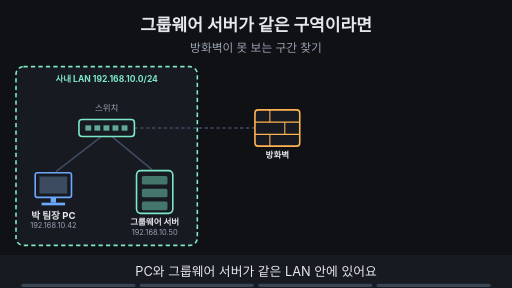
t = 0.00 s
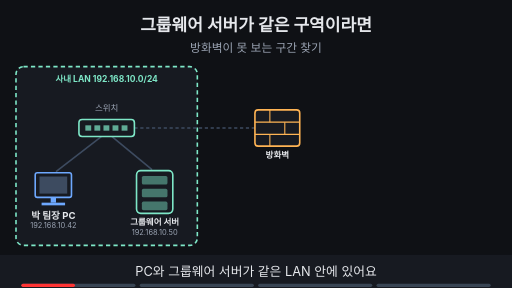
t = 1.88 s
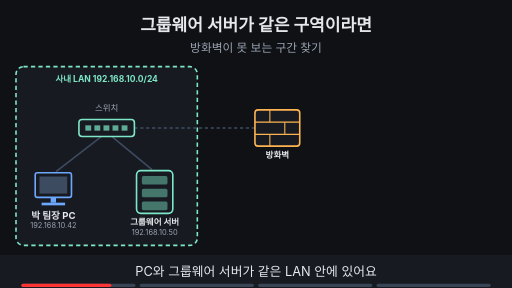
t = 3.16 s
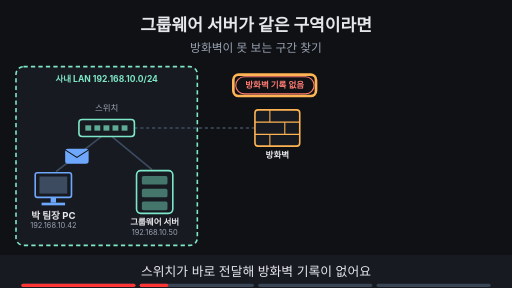
t = 5.00 s
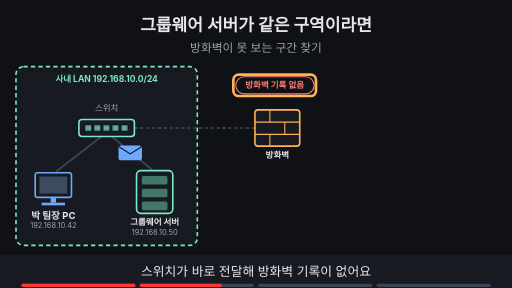
t = 6.88 s
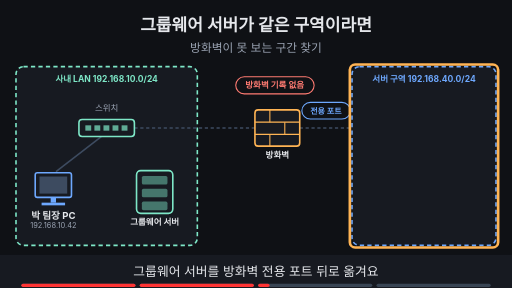
t = 8.40 s

The animated SVG that drew these frames (rendered in a browser with its animation timeline set to each time). Animation: 24 SMIL elements (animate=21,animateTransform=3); frames cover the first 8.40 s, repeats indefinitely.

<svg xmlns="http://www.w3.org/2000/svg" viewBox="0 0 960 540" width="960" height="540" font-family="-apple-system,'Apple SD Gothic Neo','Segoe UI',sans-serif">
<title>그룹웨어 서버가 같은 구역이라면</title>
<rect width="960" height="540" fill="#0f1115"/>
<text x="480" y="58" text-anchor="middle" font-size="32" font-weight="700" fill="#e6e8ec">그룹웨어 서버가 같은 구역이라면</text>
<text x="480" y="98" text-anchor="middle" font-size="22" fill="#9aa3b2">방화벽이 못 보는 구간 찾기</text>
<rect x="30" y="125" width="340" height="335" rx="14" fill="#171a21" stroke="#7ee7c7" stroke-width="3" stroke-dasharray="8 6"/><text x="200.0" y="153" text-anchor="middle" font-size="16" font-weight="700" fill="#7ee7c7">사내 LAN 192.168.10.0/24</text><g opacity="0"><animate attributeName="opacity" values="0;0;1;1" keyTimes="0;0.500;0.515;1" dur="16s" repeatCount="indefinite"/><rect x="660" y="125" width="270" height="335" rx="14" fill="#171a21" stroke="#6ea8fe" stroke-width="3" stroke-dasharray="8 6"/><text x="795.0" y="153" text-anchor="middle" font-size="16" font-weight="700" fill="#6ea8fe">서버 구역 192.168.40.0/24</text><line x1="562" y1="240" x2="660" y2="240" stroke="#3d4b60" stroke-width="3" stroke-dasharray="6 5"/></g><line x1="190" y1="256" x2="105" y2="322" stroke="#3d4b60" stroke-width="3"/><line x1="252" y1="240" x2="478" y2="240" stroke="#3d4b60" stroke-width="3" stroke-dasharray="6 5"/><g opacity="1"><animate attributeName="opacity" values="1;1;0;0" keyTimes="0;0.485;0.500;1" dur="16s" repeatCount="indefinite"/><line x1="210" y1="256" x2="285" y2="318" stroke="#3d4b60" stroke-width="3"/></g><g opacity="0"><animate attributeName="opacity" values="0;0;1;1;0;0" keyTimes="0;0.250;0.265;0.485;0.500;1" dur="16s" repeatCount="indefinite"/><g><animateTransform attributeName="transform" type="translate" values="100,335;100,335;200,240;290,335;290,335" keyTimes="0.000;0.263;0.375;0.487;1.000" dur="16s" repeatCount="indefinite"/><rect x="-22" y="-14" width="44" height="28" rx="5" fill="#6ea8fe"/><path d="M-22 -12 l22 14 l22 -14" fill="none" stroke="#0f1115" stroke-width="2"/></g></g><g opacity="0"><animate attributeName="opacity" values="0;0;1;1" keyTimes="0;0.750;0.765;1" dur="16s" repeatCount="indefinite"/><g><animateTransform attributeName="transform" type="translate" values="100,335;100,335;200,240;520,240;660,240;795,335;795,335" keyTimes="0.000;0.757;0.816;0.875;0.934;0.992;1.000" dur="16s" repeatCount="indefinite"/><rect x="-22" y="-14" width="44" height="28" rx="5" fill="#6ea8fe"/><path d="M-22 -12 l22 14 l22 -14" fill="none" stroke="#0f1115" stroke-width="2"/></g></g><rect x="148" y="224" width="104" height="32" rx="6" fill="#171a21" stroke="#7ee7c7" stroke-width="3"/><rect x="160" y="235" width="11" height="10" fill="#7ee7c7" fill-opacity="0.7"/><rect x="177" y="235" width="11" height="10" fill="#7ee7c7" fill-opacity="0.7"/><rect x="194" y="235" width="11" height="10" fill="#7ee7c7" fill-opacity="0.7"/><rect x="211" y="235" width="11" height="10" fill="#7ee7c7" fill-opacity="0.7"/><rect x="228" y="235" width="11" height="10" fill="#7ee7c7" fill-opacity="0.7"/><text x="200" y="280" text-anchor="middle" font-size="17" fill="#9aa3b2"></text><text x="200" y="208" text-anchor="middle" font-size="16" fill="#9aa3b2">스위치</text><rect x="66" y="324" width="68" height="46" rx="4" fill="#171a21" stroke="#6ea8fe" stroke-width="3"/><rect x="74" y="331" width="52" height="32" fill="#3d4b60"/><rect x="95" y="370" width="10" height="10" fill="#6ea8fe"/><rect x="78" y="380" width="44" height="5" fill="#6ea8fe"/><text x="100" y="410" text-anchor="middle" font-size="18" font-weight="700" fill="#e6e8ec">박 팀장 PC</text><text x="100" y="428" text-anchor="middle" font-size="14" fill="#9aa3b2">192.168.10.42</text><rect x="478" y="206" width="84" height="68" rx="6" fill="#171a21" stroke="#ffb454" stroke-width="3"/><line x1="478" y1="229" x2="562" y2="229" stroke="#ffb454" stroke-width="2"/><line x1="478" y1="252" x2="562" y2="252" stroke="#ffb454" stroke-width="2"/><line x1="506" y1="206" x2="506" y2="229" stroke="#ffb454" stroke-width="2"/><line x1="534" y1="229" x2="534" y2="252" stroke="#ffb454" stroke-width="2"/><line x1="506" y1="252" x2="506" y2="274" stroke="#ffb454" stroke-width="2"/><text x="520" y="296" text-anchor="middle" font-size="16" font-weight="700" fill="#e6e8ec">방화벽</text><g opacity="1"><animate attributeName="opacity" values="1;1;0;0" keyTimes="0;0.485;0.500;1" dur="16s" repeatCount="indefinite"/><rect x="256" y="320" width="68" height="80" rx="8" fill="#171a21" stroke="#7ee7c7" stroke-width="3"/><rect x="266" y="330" width="48" height="16" rx="3" fill="#7ee7c7" fill-opacity="0.45"/><rect x="266" y="354" width="48" height="16" rx="3" fill="#7ee7c7" fill-opacity="0.45"/><rect x="266" y="378" width="48" height="16" rx="3" fill="#7ee7c7" fill-opacity="0.45"/><text x="290" y="422" text-anchor="middle" font-size="16" font-weight="700" fill="#e6e8ec">그룹웨어 서버</text><text x="290" y="440" text-anchor="middle" font-size="14" fill="#9aa3b2">192.168.10.50</text></g><g opacity="0"><animate attributeName="opacity" values="0;0;1;1" keyTimes="0;0.500;0.515;1" dur="16s" repeatCount="indefinite"/><g><animateTransform attributeName="transform" type="translate" values="290,360;290,360;795,360;795,360" keyTimes="0.000;0.525;0.688;1.000" dur="16s" repeatCount="indefinite"/><rect x="-34" y="-40" width="68" height="80" rx="8" fill="#171a21" stroke="#7ee7c7" stroke-width="3"/><rect x="-24" y="-30" width="48" height="16" rx="3" fill="#7ee7c7" fill-opacity="0.45"/><rect x="-24" y="-6" width="48" height="16" rx="3" fill="#7ee7c7" fill-opacity="0.45"/><rect x="-24" y="18" width="48" height="16" rx="3" fill="#7ee7c7" fill-opacity="0.45"/><text x="0" y="62" text-anchor="middle" font-size="16" font-weight="700" fill="#e6e8ec">그룹웨어 서버</text></g></g><g opacity="0"><animate attributeName="opacity" values="0;0;1;1" keyTimes="0;0.688;0.703;1" dur="16s" repeatCount="indefinite"/><text x="795" y="440" text-anchor="middle" font-size="14" font-weight="700" fill="#e6e8ec">192.168.40.50:8080</text></g><g opacity="0"><animate attributeName="opacity" values="0;0;1;1" keyTimes="0;0.500;0.515;1" dur="16s" repeatCount="indefinite"/><rect x="566" y="192" width="91" height="31" rx="16" fill="#0f1115" stroke="#6ea8fe" stroke-width="2"/><text x="611" y="213.4" text-anchor="middle" font-size="15" font-weight="700" fill="#6ea8fe">전용 포트</text></g><g opacity="0"><animate attributeName="opacity" values="0;0;1;1;0;0" keyTimes="0;0.500;0.515;0.735;0.750;1" dur="16s" repeatCount="indefinite"/><rect x="656" y="121" width="278" height="343" rx="10" fill="none" stroke="#ffb454" stroke-width="5"/></g><g opacity="0"><animate attributeName="opacity" values="0;0;1;1;0;0" keyTimes="0;0.250;0.265;0.735;0.750;1" dur="16s" repeatCount="indefinite"/><rect x="442" y="144" width="147" height="32" rx="16" fill="#0f1115" stroke="#ff7b72" stroke-width="2"/><text x="515" y="165.76" text-anchor="middle" font-size="16" font-weight="700" fill="#ff7b72">방화벽 기록 없음</text></g><g opacity="0"><animate attributeName="opacity" values="0;0;1;1;0;0" keyTimes="0;0.250;0.265;0.485;0.500;1" dur="16s" repeatCount="indefinite"/><rect x="437.5" y="140.0" width="155" height="40" rx="10" fill="none" stroke="#ffb454" stroke-width="5"/></g><g opacity="0"><animate attributeName="opacity" values="0;0;1;1" keyTimes="0;0.750;0.765;1" dur="16s" repeatCount="indefinite"/><rect x="426" y="144" width="179" height="32" rx="16" fill="#0f1115" stroke="#7ee7c7" stroke-width="2"/><text x="515" y="165.76" text-anchor="middle" font-size="16" font-weight="700" fill="#7ee7c7">모든 접속이 기록돼요</text></g><g opacity="0"><animate attributeName="opacity" values="0;0;1;1" keyTimes="0;0.750;0.765;1" dur="16s" repeatCount="indefinite"/><rect x="421.5" y="140.0" width="187" height="40" rx="10" fill="none" stroke="#ffb454" stroke-width="5"/></g>
<rect x="0" y="478" width="960" height="62" fill="#171a21"/>
<g opacity="1"><animate attributeName="opacity" values="1;1;0;0" keyTimes="0;0.235;0.250;1" dur="16s" repeatCount="indefinite"/><text x="480" y="518" text-anchor="middle" font-size="24" fill="#e6e8ec">PC와 그룹웨어 서버가 같은 LAN 안에 있어요</text></g>
<g opacity="0"><animate attributeName="opacity" values="0;0;1;1;0;0" keyTimes="0;0.250;0.265;0.485;0.500;1" dur="16s" repeatCount="indefinite"/><text x="480" y="518" text-anchor="middle" font-size="24" fill="#e6e8ec">스위치가 바로 전달해 방화벽 기록이 없어요</text></g>
<g opacity="0"><animate attributeName="opacity" values="0;0;1;1;0;0" keyTimes="0;0.500;0.515;0.735;0.750;1" dur="16s" repeatCount="indefinite"/><text x="480" y="518" text-anchor="middle" font-size="24" fill="#e6e8ec">그룹웨어 서버를 방화벽 전용 포트 뒤로 옮겨요</text></g>
<g opacity="0"><animate attributeName="opacity" values="0;0;1;1" keyTimes="0;0.750;0.765;1" dur="16s" repeatCount="indefinite"/><text x="480" y="518" text-anchor="middle" font-size="24" fill="#e6e8ec">이제 모든 접속이 방화벽을 지나 기록돼요</text></g>

<g aria-label="재생 진행 막대" data-stage-count="4"><g class="progress-segment" data-stage="1"><rect x="40" y="532" width="214" height="6" rx="3" fill="#394554"/><rect x="40" y="532" width="0" height="6" rx="3" fill="#ff3434"><animate attributeName="width" values="0;214;214" keyTimes="0;0.250000;1" dur="16s" repeatCount="indefinite"/></rect></g><g class="progress-segment" data-stage="2"><rect x="262" y="532" width="214" height="6" rx="3" fill="#394554"/><rect x="262" y="532" width="0" height="6" rx="3" fill="#ff3434"><animate attributeName="width" values="0;0;214;214" keyTimes="0;0.250000;0.500000;1" dur="16s" repeatCount="indefinite"/></rect></g><g class="progress-segment" data-stage="3"><rect x="484" y="532" width="214" height="6" rx="3" fill="#394554"/><rect x="484" y="532" width="0" height="6" rx="3" fill="#ff3434"><animate attributeName="width" values="0;0;214;214" keyTimes="0;0.500000;0.750000;1" dur="16s" repeatCount="indefinite"/></rect></g><g class="progress-segment" data-stage="4"><rect x="706" y="532" width="214" height="6" rx="3" fill="#394554"/><rect x="706" y="532" width="0" height="6" rx="3" fill="#ff3434"><animate attributeName="width" values="0;0;214" keyTimes="0;0.750000;1" dur="16s" repeatCount="indefinite"/></rect></g></g></svg>
